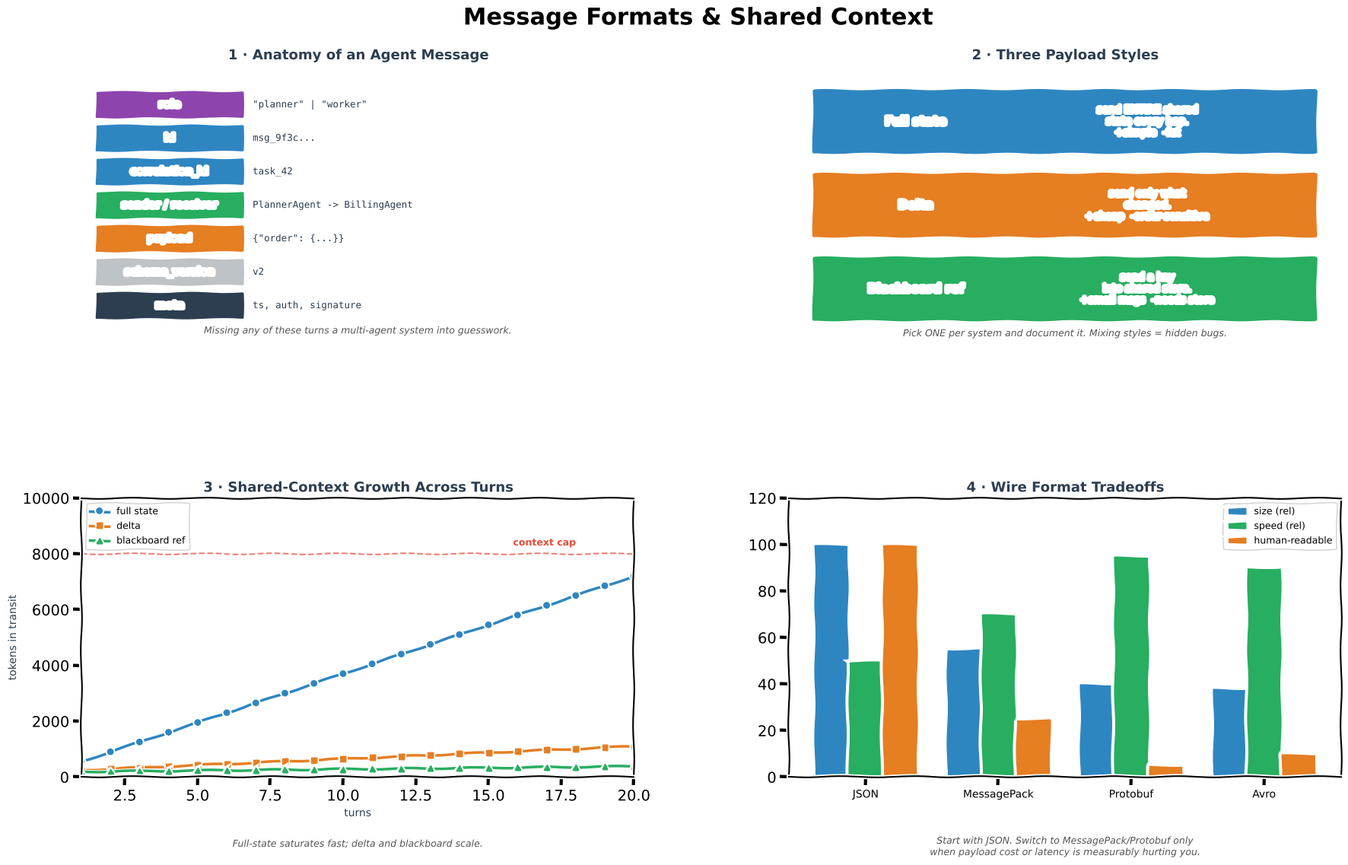

Python code for this plot:
"""Generate Message Formats.png — 4-panel xkcd-style concept sketch.

Panels:
  (1) Anatomy of an agent message (role, id, correlation, payload, meta)
  (2) Three payload styles: full state / delta / blackboard reference
  (3) Context-window growth across turns
  (4) Serialization tradeoffs: JSON / MessagePack / Protobuf
"""
import matplotlib
matplotlib.use("Agg")
import matplotlib.pyplot as plt
from matplotlib.patches import FancyBboxPatch
import numpy as np

plt.xkcd(scale=0.8, length=100, randomness=2)

fig = plt.figure(figsize=(18, 11), facecolor="white")
fig.suptitle("Message Formats & Shared Context",
             fontsize=22, fontweight="bold", y=0.98)

gs = fig.add_gridspec(2, 2, hspace=0.55, wspace=0.28,
                      left=0.05, right=0.97, top=0.91, bottom=0.06)
ax_anat = fig.add_subplot(gs[0, 0])
ax_pay = fig.add_subplot(gs[0, 1])
ax_ctx = fig.add_subplot(gs[1, 0])
ax_ser = fig.add_subplot(gs[1, 1])

BLUE, ORANGE, GREEN, RED, PURPLE, DARK, GREY = (
    "#2E86C1", "#E67E22", "#27AE60", "#E74C3C", "#8E44AD", "#2C3E50", "#BDC3C7")

# ═══════════════════════ PANEL 1 — Message anatomy ══════════════════
ax_anat.set_title("1 · Anatomy of an Agent Message",
                  fontsize=13, fontweight="bold", color=DARK)
ax_anat.set_xlim(0, 10); ax_anat.set_ylim(0, 10); ax_anat.axis("off")

fields = [
    (8.6, "role",           PURPLE, '"planner" | "worker"'),
    (7.4, "id",             BLUE,   "msg_9f3c..."),
    (6.2, "correlation_id", BLUE,   "task_42"),
    (5.0, "sender / receiver", GREEN, "PlannerAgent -> BillingAgent"),
    (3.8, "payload",        ORANGE, "{\"order\": {...}}"),
    (2.6, "schema_version", GREY,   "v2"),
    (1.4, "meta",           DARK,   "ts, auth, signature"),
]
for y, name, c, body in fields:
    ax_anat.add_patch(FancyBboxPatch((0.3, y - 0.45), 2.6, 0.9,
                                     boxstyle="round,pad=0.05",
                                     facecolor=c, edgecolor="white", lw=1.5))
    ax_anat.text(1.6, y, name, ha="center", va="center",
                 color="white", fontweight="bold", fontsize=9.5)
    ax_anat.text(3.1, y, body, va="center", fontsize=9,
                 color=DARK, family="monospace")
ax_anat.text(5, 0.4,
             "Missing any of these turns a multi-agent system into guesswork.",
             ha="center", fontsize=9, color="#555", style="italic")

# ═══════════════════════ PANEL 2 — Payload styles ═══════════════════
ax_pay.set_title("2 · Three Payload Styles",
                 fontsize=13, fontweight="bold", color=DARK)
ax_pay.set_xlim(0, 10); ax_pay.set_ylim(0, 10); ax_pay.axis("off")

cards = [
    (8.0, "Full state",    BLUE,
     "send ENTIRE shared\nstate every hop.\n+simple  -fat"),
    (5.0, "Delta",         ORANGE,
     "send only what\nchanged.\n+cheap  -order-sensitive"),
    (2.0, "Blackboard ref", GREEN,
     "send a key\ninto shared store.\n+small msgs  -needs store"),
]
for y, name, c, body in cards:
    ax_pay.add_patch(FancyBboxPatch((0.5, y - 1.1), 9.0, 2.2,
                                    boxstyle="round,pad=0.08",
                                    facecolor=c, edgecolor="white", lw=2))
    ax_pay.text(2.3, y, name, ha="center", va="center",
                color="white", fontweight="bold", fontsize=11)
    ax_pay.text(6.5, y, body, ha="center", va="center",
                color="white", fontsize=9.5)

ax_pay.text(5, 0.3,
            "Pick ONE per system and document it. Mixing styles = hidden bugs.",
            ha="center", fontsize=9, color="#555", style="italic")

# ═══════════════════════ PANEL 3 — Context growth ═══════════════════
ax_ctx.set_title("3 · Shared-Context Growth Across Turns",
                 fontsize=13, fontweight="bold", color=DARK)
turns = np.arange(1, 21)
# full-state: linear + slight inflation
full = 200 + 350 * turns
# delta: mostly flat small
delta = 200 + 40 * turns + 5 * turns
# blackboard: tiny, just references
bb = 180 + 10 * turns

ax_ctx.plot(turns, full,  "-o", color=BLUE,   lw=2.5, markersize=5,
            label="full state")
ax_ctx.plot(turns, delta, "-s", color=ORANGE, lw=2.5, markersize=5,
            label="delta")
ax_ctx.plot(turns, bb,    "-^", color=GREEN,  lw=2.5, markersize=5,
            label="blackboard ref")
ax_ctx.axhline(8000, color=RED, ls="--", lw=1.5, alpha=0.7)
ax_ctx.text(18, 8300, "context cap", color=RED, fontsize=9,
            fontweight="bold", ha="right")

ax_ctx.set_xlabel("turns", fontsize=10, color=DARK)
ax_ctx.set_ylabel("tokens in transit", fontsize=10, color=DARK)
ax_ctx.legend(fontsize=9, loc="upper left", framealpha=0.9)
ax_ctx.set_xlim(1, 20); ax_ctx.set_ylim(0, 10000)
ax_ctx.text(0.5, -0.25,
            "Full-state saturates fast; delta and blackboard scale.",
            transform=ax_ctx.transAxes, ha="center",
            fontsize=9, color="#555", style="italic")

# ═══════════════════════ PANEL 4 — Serialization ═══════════════════
ax_ser.set_title("4 · Wire Format Tradeoffs",
                 fontsize=13, fontweight="bold", color=DARK)
formats = ["JSON", "MessagePack", "Protobuf", "Avro"]
size  = [100, 55, 40, 38]          # relative bytes
speed = [50,  70, 95, 90]          # relative encode/decode speed
human = [100, 25, 5,  10]          # human-readability

x = np.arange(len(formats))
w = 0.26
ax_ser.bar(x - w, size,  w, color=BLUE,   edgecolor="white", label="size (rel)")
ax_ser.bar(x,     speed, w, color=GREEN,  edgecolor="white", label="speed (rel)")
ax_ser.bar(x + w, human, w, color=ORANGE, edgecolor="white", label="human-readable")
ax_ser.set_xticks(x); ax_ser.set_xticklabels(formats, fontsize=10)
ax_ser.set_ylim(0, 120)
ax_ser.legend(fontsize=9, loc="upper right", framealpha=0.9)
ax_ser.text(0.5, -0.28,
            "Start with JSON. Switch to MessagePack/Protobuf only\n"
            "when payload cost or latency is measurably hurting you.",
            transform=ax_ser.transAxes, ha="center",
            fontsize=9, color="#555", style="italic")

out = (r"c:\repos\AI learning\ai-portfolio\notes\MultiAgentAI"
       r"\MessageFormats\img\Message Formats.png")
plt.savefig(out, dpi=150, bbox_inches="tight", facecolor="white")
print(f"Saved -> {out}")
